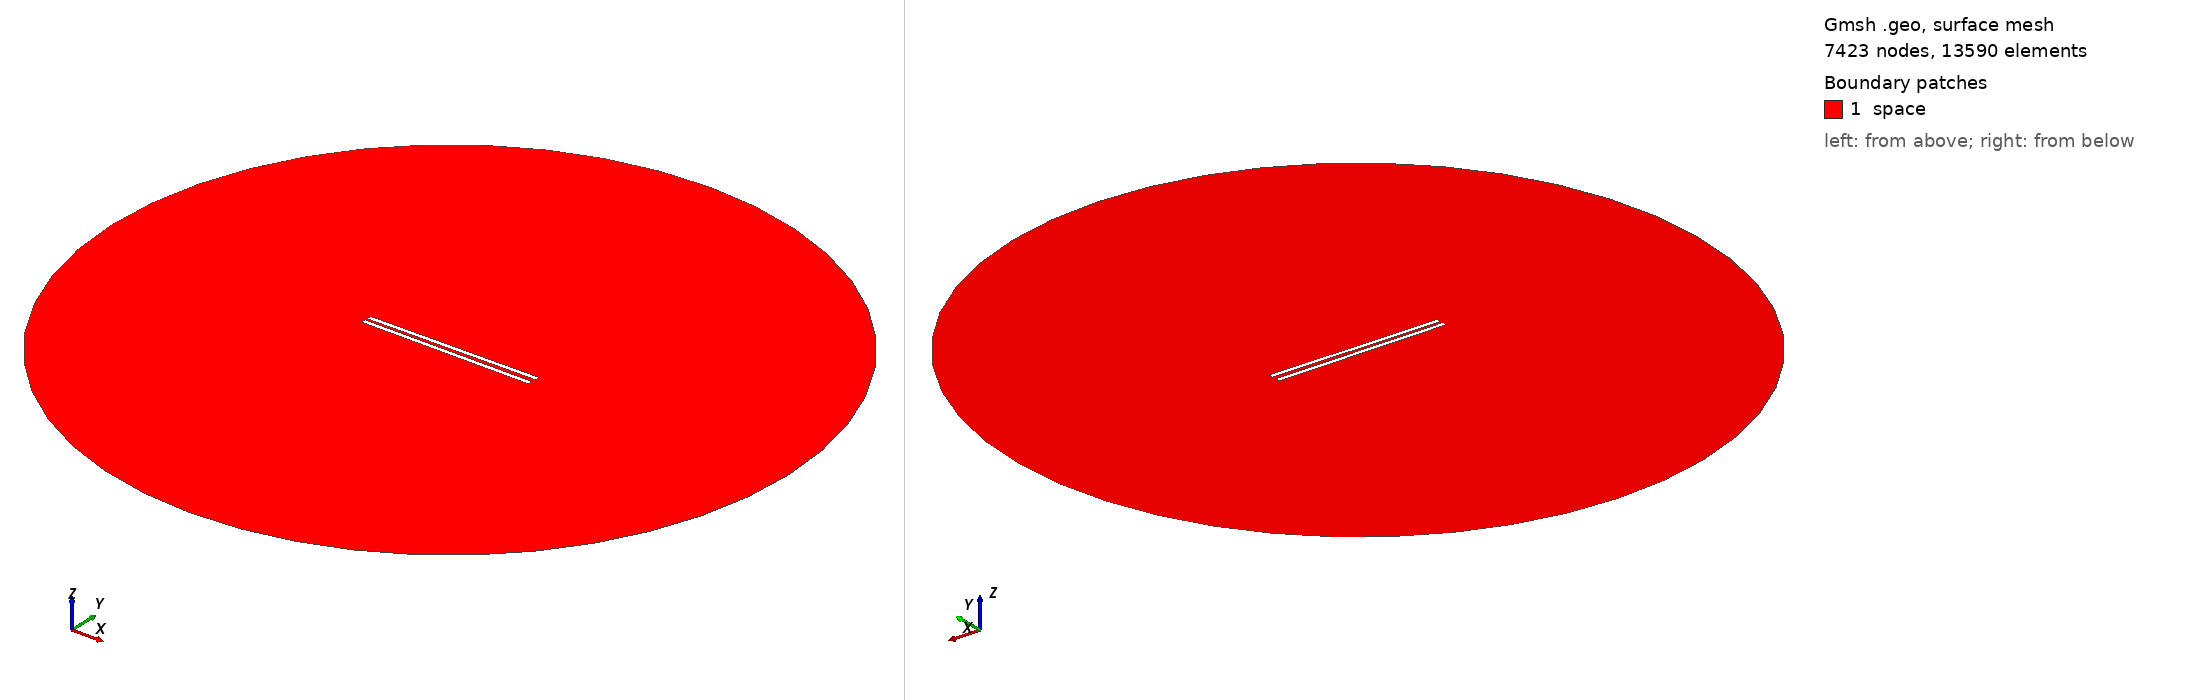

Gmsh geometry script, surface-meshed: 7423 nodes, 13590 surface elements. Boundary patches (legend numbers): 1 space. Left view from above one corner, right view from below the opposite corner. Legend entries are the model's physical surfaces. The drawing asked Gmsh for element sizes between 1% and 20% of the model's largest extent; the script's own settings can give other sizes.

=== 943.geo (drawn) ===
// Set the geometry kernel
SetFactory("OpenCASCADE");

//---------------------------------------
// Rectangles
//---------------------------------------

// Rectangle 1 (top)
Point(1) = {-49.4, 0.9722222222222222, 0, 1.0};
Point(2) = {49.4, 0.9722222222222222, 0, 1.0};
Point(3) = {49.4, 3.772222222222222, 0, 1.0};
Point(4) = {-49.4, 3.772222222222222, 0, 1.0};

Line(1) = {1, 2};
Line(2) = {2, 3};
Line(3) = {3, 4};
Line(4) = {4, 1};

Line Loop(1) = {1, 2, 3, 4};
Plane Surface(1) = {1};

Rotate { {0, 0, 1}, {0,  0.9722222222222222,  0}, 0.01 } {
  Surface{1};
}

// Rectangle 2 (bottom)
Point(5) = {-49.4, -0.9722222222222222, 0, 1.0};
Point(6) = {49.4, -0.9722222222222222, 0, 1.0};
Point(7) = {49.4, -3.772222222222222, 0, 1.0};
Point(8) = {-49.4, -3.772222222222222, 0, 1.0};

Line(5) = {5, 6};
Line(6) = {6, 7};
Line(7) = {7, 8};
Line(8) = {8, 5};

Line Loop(2) = {5, 6, 7, 8};
Plane Surface(2) = {2}; 


//---------------------------------------
// Circle
//---------------------------------------

// Define points
Point(9) = {0, 0, 0};        // Center
Point(10) = {200, 0, 0};     // Start point
Point(11) = {0, 200, 0};     // 90 degrees
Point(12) = {-200, 0, 0};    // 180 degrees
Point(13) = {0, -200, 0};    // 270 degrees

// Define circle arcs (each needs start, center, end)
Circle(9) = {10, 9, 11};
Circle(10) = {11, 9, 12};
Circle(11) = {12, 9, 13};
Circle(12) = {13, 9, 10};

// Define curve loop and surface if needed
Curve Loop(3) = {9, 10, 11, 12};
Surface(3) = {3};

//---------------------------------------
// Define Physical Groups
//---------------------------------------                

//--- Physical Curves
// Physical groups for boundaries
Physical Line("force_segment", 10) = {1};
Physical Line("upper_plate", 11) = {2, 3, 4};
Physical Line("lower_plate", 12) = {5, 6, 7, 8};
Physical Line("boundary", 20) = {9, 10, 11, 12};

// Subtract Rectangles from Circle
BooleanDifference{ Surface{3}; Delete; }{ Surface{1}; Surface{2}; Delete; }
//--- Physical Surfaces
Physical Surface("space", 30) = {3};


//---------------------------------------
// Fine mesh near the plates
//--------------------------------------- 

// Define a distance field for mesh refinement
Field[1] = Distance;
Field[1].CurvesList = {1, 2, 3, 4, 5, 6, 7, 8};  // Rectangle curves
Field[1].NumPointsPerCurve = 200;

c = 0.3;
// Define threshold field to control mesh size based on distance to attractor
Field[2] = Threshold;
Field[2].IField = 1;
Field[2].LcMin = c; // Minimum element size near the attractor
Field[2].LcMax = 100*c;  // Maximum element size away from the attractor
Field[2].DistMin = 0.01;
Field[2].DistMax = 40;

Background Field = 2;

//---------------------------------------
// 6. Generate the Mesh
//---------------------------------------
Mesh 2;  // 2D mesh generation
